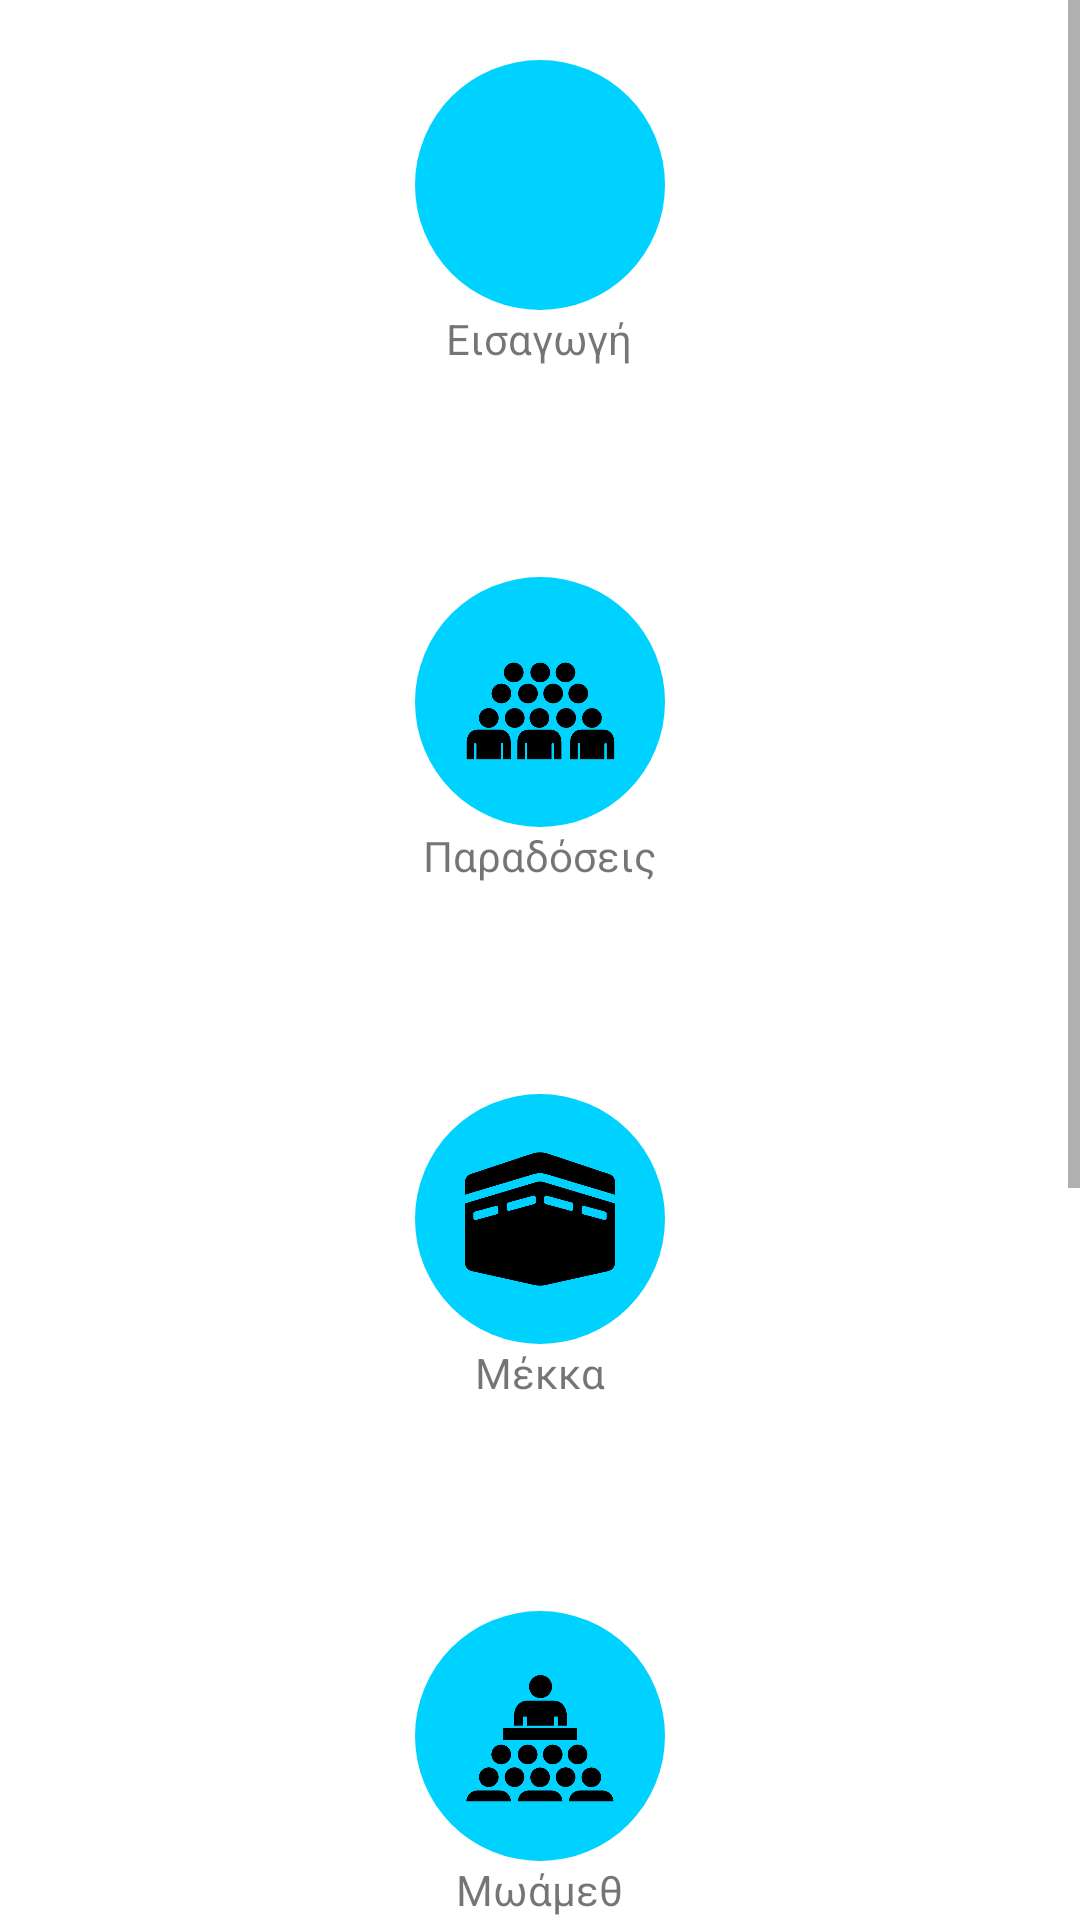

This screen was rendered from an Android layout file. Write that file and the resources it references.
<!-- AndroidManifest.xml: application theme Theme.ΗΑλήθεια -->
<!-- res/layout/fragment_islam.xml -->
<?xml version="1.0" encoding="utf-8"?>
<LinearLayout
    android:layout_width="match_parent"
    android:layout_height="match_parent"
    android:layout_marginBottom="48dp"
    android:layout_marginTop="?attr/actionBarSize"
    xmlns:android="http://schemas.android.com/apk/res/android"
    xmlns:tools="http://schemas.android.com/tools">

    <ScrollView
        android:layout_width="match_parent"
        android:layout_height="match_parent">

        <LinearLayout
            android:layout_width="match_parent"
            android:layout_height="wrap_content"
            android:orientation="vertical">

            <LinearLayout
                android:tag="islam-11"
                android:layout_marginTop="20dp"
                android:layout_width="wrap_content"
                android:layout_height="wrap_content"
                android:gravity="center"
                android:layout_gravity="center"
                android:onClick="startvideogen"
                android:paddingBottom="150px"
                android:orientation="vertical">

                <FrameLayout
                    android:layout_width="wrap_content"
                    android:layout_height="wrap_content">

                    <ImageView
                        android:background="@drawable/circleblue"
                        android:src="@drawable/day1_1"
                        android:layout_width="250px"
                        android:layout_height="250px"
                        android:padding="50px"/>

                    <ImageView
                        android:padding="50px"
                        android:layout_width="250px"
                        android:layout_height="250px"/>

                </FrameLayout>

                <TextView
                    android:text="Εισαγωγή"
                    android:layout_width="wrap_content"
                    android:layout_height="wrap_content"/>

            </LinearLayout>

            <LinearLayout
                android:tag="islam-12"
                android:layout_marginTop="20dp"
                android:layout_width="wrap_content"
                android:layout_height="wrap_content"
                android:gravity="center"
                android:layout_gravity="center"
                android:onClick="startvideogen"
                android:paddingBottom="150px"
                android:orientation="vertical">

                <FrameLayout
                    android:layout_width="wrap_content"
                    android:layout_height="wrap_content">

                    <ImageView
                        android:background="@drawable/circleblue"
                        android:src="@drawable/islam_tradition"
                        android:layout_width="250px"
                        android:layout_height="250px"
                        android:padding="50px"/>

                    <ImageView
                        android:padding="50px"
                        android:layout_width="250px"
                        android:layout_height="250px"/>

                </FrameLayout>

                <TextView
                    android:text="Παραδόσεις"
                    android:layout_width="wrap_content"
                    android:layout_height="wrap_content"/>

            </LinearLayout>

            <LinearLayout
                android:tag="islam-13"
                android:layout_marginTop="20dp"
                android:layout_width="wrap_content"
                android:layout_height="wrap_content"
                android:gravity="center"
                android:layout_gravity="center"
                android:onClick="startvideogen"
                android:paddingBottom="150px"
                android:orientation="vertical">

                <FrameLayout
                    android:layout_width="wrap_content"
                    android:layout_height="wrap_content">

                    <ImageView
                        android:background="@drawable/circleblue"
                        android:src="@drawable/islamplace"
                        android:layout_width="250px"
                        android:layout_height="250px"
                        android:padding="50px"/>

                    <ImageView
                        android:padding="50px"
                        android:layout_width="250px"
                        android:layout_height="250px"/>

                </FrameLayout>

                <TextView
                    android:text="Μέκκα"
                    android:layout_width="wrap_content"
                    android:layout_height="wrap_content"/>

            </LinearLayout>

            <LinearLayout
                android:tag="islam-14"
                android:layout_marginTop="20dp"
                android:layout_width="wrap_content"
                android:layout_height="wrap_content"
                android:gravity="center"
                android:layout_gravity="center"
                android:onClick="startvideogen"
                android:paddingBottom="150px"
                android:orientation="vertical">

                <FrameLayout
                    android:layout_width="wrap_content"
                    android:layout_height="wrap_content">

                    <ImageView
                        android:background="@drawable/circleblue"
                        android:src="@drawable/islammoameth"
                        android:layout_width="250px"
                        android:layout_height="250px"
                        android:padding="50px"/>

                    <ImageView
                        android:padding="50px"
                        android:layout_width="250px"
                        android:layout_height="250px"/>

                </FrameLayout>

                <TextView
                    android:text="Μωάμεθ"
                    android:layout_width="wrap_content"
                    android:layout_height="wrap_content"/>

            </LinearLayout>

            <LinearLayout
                android:tag="islam-15"
                android:layout_marginTop="20dp"
                android:layout_width="wrap_content"
                android:layout_height="wrap_content"
                android:gravity="center"
                android:layout_gravity="center"
                android:onClick="startvideogen"
                android:paddingBottom="150px"
                android:orientation="vertical">

                <FrameLayout
                    android:layout_width="wrap_content"
                    android:layout_height="wrap_content">

                    <ImageView
                        android:background="@drawable/circleblue"
                        android:src="@drawable/islam_book"
                        android:layout_width="250px"
                        android:layout_height="250px"
                        android:padding="50px"/>

                    <ImageView
                        android:padding="50px"
                        android:layout_width="250px"
                        android:layout_height="250px"/>

                </FrameLayout>

                <TextView
                    android:text="Κοράνι"
                    android:layout_width="wrap_content"
                    android:layout_height="wrap_content"/>

            </LinearLayout>

            <LinearLayout
                android:tag="islam-16"
                android:layout_marginTop="20dp"
                android:layout_width="wrap_content"
                android:layout_height="wrap_content"
                android:gravity="center"
                android:layout_gravity="center"
                android:onClick="startvideogen"
                android:paddingBottom="150px"
                android:orientation="vertical">

                <FrameLayout
                    android:layout_width="wrap_content"
                    android:layout_height="wrap_content">

                    <ImageView
                        android:background="@drawable/circleblue"
                        android:src="@drawable/islam_outro"
                        android:layout_width="250px"
                        android:layout_height="250px"
                        android:padding="50px"/>

                    <ImageView
                        android:padding="50px"
                        android:layout_width="250px"
                        android:layout_height="250px"/>

                </FrameLayout>

                <TextView
                    android:text="Περίληψη"
                    android:layout_width="wrap_content"
                    android:layout_height="wrap_content"/>

            </LinearLayout>

        </LinearLayout>

    </ScrollView>

</LinearLayout>
<!-- resources referenced by this layout -->
<resources>
  <!-- drawable circleblue (drawable) -->
  <?xml version="1.0" encoding="utf-8"?>
  <shape xmlns:android="http://schemas.android.com/apk/res/android"
      android:shape="oval">
      <solid android:color="#00d2ff" />
  </shape>
  <!-- drawable islam_book: png bitmap (drawable, 15902 bytes) -->
  <!-- drawable islam_outro: png bitmap (drawable, 10465 bytes) -->
  <!-- drawable islam_tradition: png bitmap (drawable, 20343 bytes) -->
  <!-- drawable islammoameth: png bitmap (drawable, 14068 bytes) -->
  <!-- drawable islamplace: png bitmap (drawable, 11458 bytes) -->
  <style name="Theme.ΗΑλήθεια" parent="Base.Theme.ΗΑλήθεια" />
  <style name="Base.Theme.ΗΑλήθεια" parent="Theme.MaterialComponents.DayNight">
          
      </style>
</resources>
